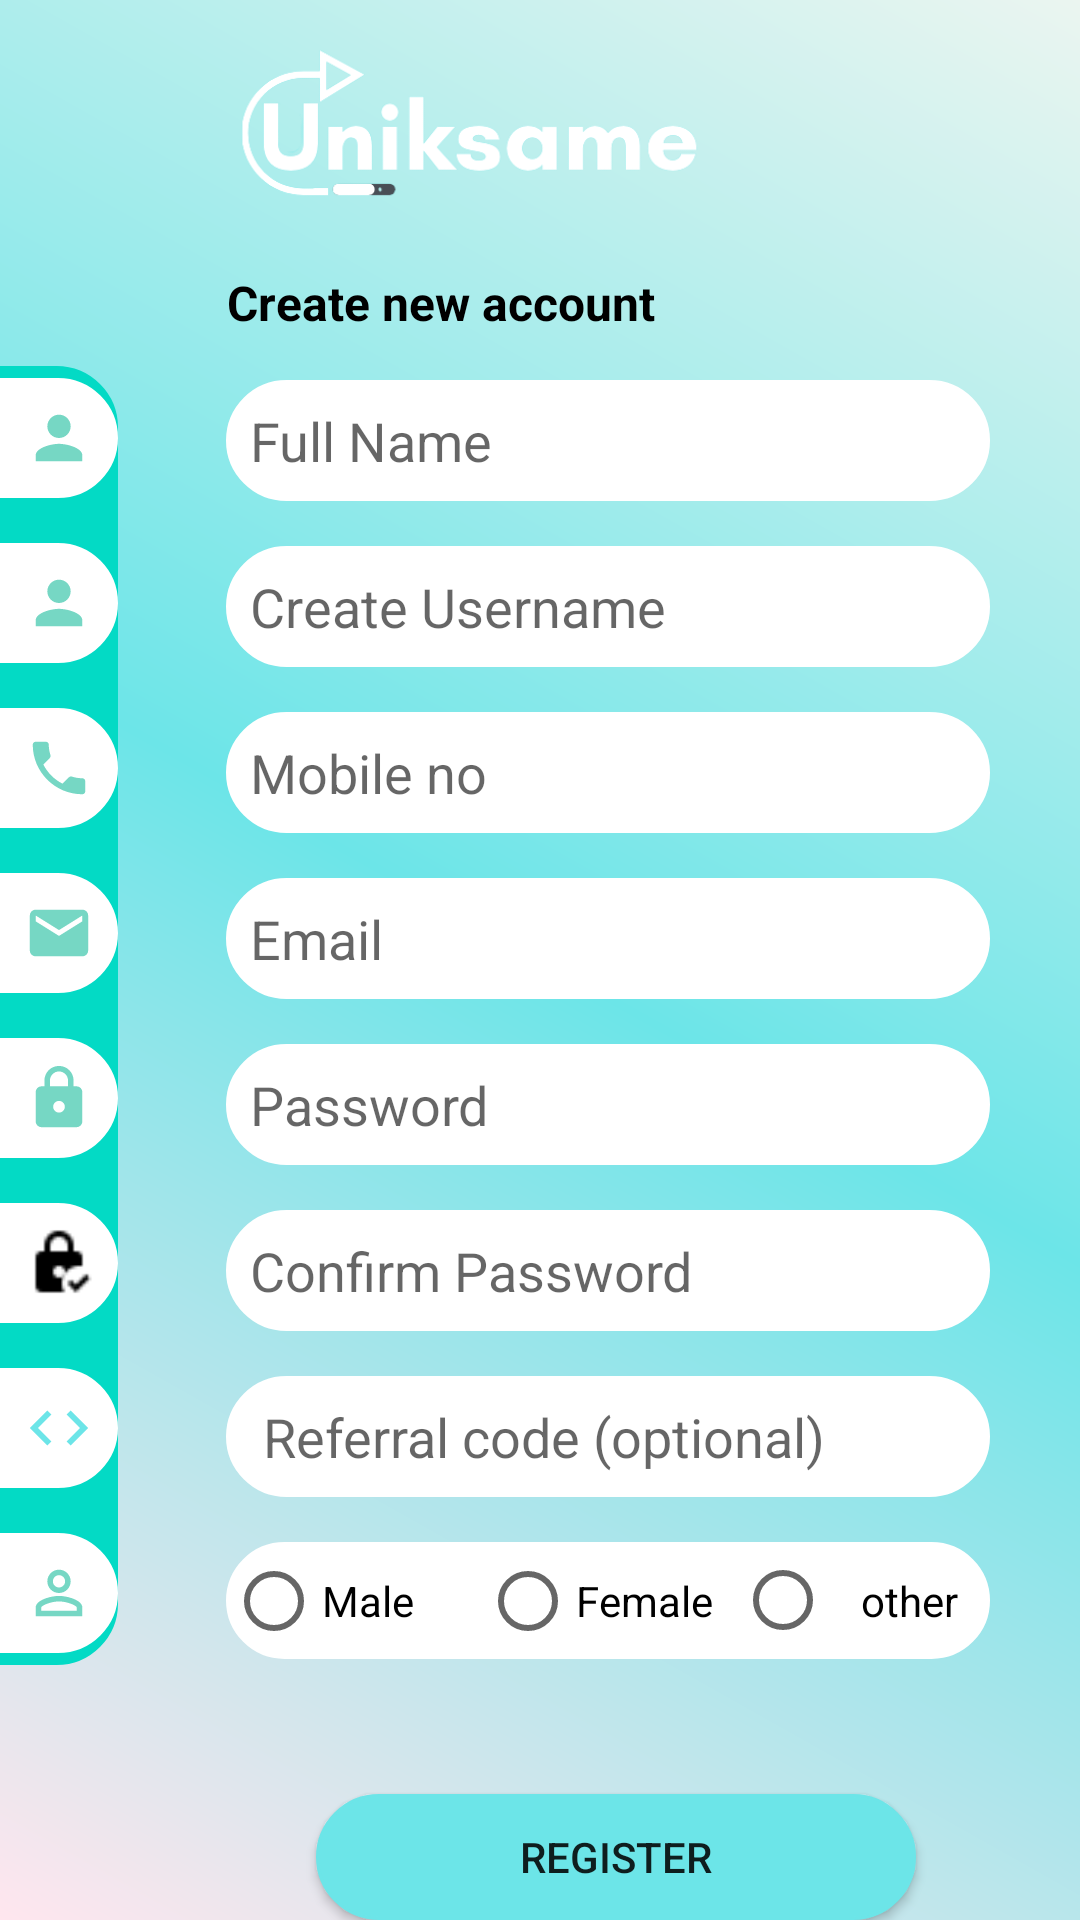

Reconstruct the res/layout file that produces this screen, plus the resources it refers to.
<!-- AndroidManifest.xml: activity theme Theme.AppCompat.DayNight.NoActionBar -->
<!-- res/layout/activity_sign_up.xml -->
<?xml version="1.0" encoding="utf-8"?>
<LinearLayout xmlns:android="http://schemas.android.com/apk/res/android"
    xmlns:tools="http://schemas.android.com/tools"
    android:layout_width="match_parent"
    android:layout_height="match_parent"
    android:background="@drawable/sign_up_back"
    android:orientation="horizontal"
    tools:context=".SignUpActivity">

    <LinearLayout
        android:layout_width="0dp"
        android:layout_height="wrap_content"
        android:layout_marginTop="122dp"
        android:layout_marginEnd="6dp"
        android:layout_weight="1"
        android:background="@drawable/myshape_login"
        android:backgroundTint="@color/teal_200"
        android:orientation="vertical">

        <ImageView
            android:layout_width="wrap_content"
            android:layout_height="wrap_content"
            android:layout_marginTop="4dp"
            android:background="@drawable/myshape_login"
            android:backgroundTint="@color/white"
            android:padding="8dp"
            android:src="@drawable/ic_baseline_person_24" />

        <ImageView
            android:layout_width="wrap_content"
            android:layout_height="wrap_content"
            android:layout_marginTop="15dp"
            android:background="@drawable/myshape_login"
            android:backgroundTint="@color/white"
            android:padding="8dp"
            android:src="@drawable/ic_baseline_person_24" />

        <ImageView
            android:layout_width="wrap_content"
            android:layout_height="wrap_content"
            android:layout_marginTop="15dp"
            android:background="@drawable/myshape_login"
            android:backgroundTint="@color/white"
            android:padding="8dp"
            android:src="@drawable/ic_baseline_local_phone_24" />

        <ImageView
            android:layout_width="wrap_content"
            android:layout_height="wrap_content"
            android:layout_marginTop="15dp"
            android:background="@drawable/myshape_login"
            android:backgroundTint="@color/white"
            android:padding="8dp"
            android:src="@drawable/ic_baseline_email_24" />

        <ImageView
            android:layout_width="wrap_content"
            android:layout_height="wrap_content"
            android:layout_marginTop="15dp"
            android:background="@drawable/myshape_login"
            android:backgroundTint="@color/white"
            android:padding="8dp"
            android:src="@drawable/ic_baseline_lock_24" />

        <ImageView
            android:layout_width="wrap_content"
            android:layout_height="wrap_content"
            android:layout_marginTop="15dp"
            android:background="@drawable/myshape_login"
            android:backgroundTint="@color/white"
            android:padding="8dp"
            android:src="@drawable/ic_lock_check_black_24dp" />
        <ImageView
            android:layout_width="wrap_content"
            android:layout_height="wrap_content"
            android:layout_marginTop="15dp"
            android:background="@drawable/myshape_login"
            android:backgroundTint="@color/white"
            android:padding="8dp"
            android:src="@drawable/ic_baseline_code_24" />

        <ImageView
            android:layout_width="wrap_content"
            android:layout_height="wrap_content"
            android:layout_marginTop="15dp"
            android:layout_marginBottom="4dp"
            android:background="@drawable/myshape_login"
            android:backgroundTint="@color/white"
            android:padding="8dp"
            android:src="@drawable/ic_baseline_perm_identity_24" />


    </LinearLayout>

    <LinearLayout
        android:layout_width="0dp"
        android:layout_height="match_parent"
        android:layout_weight="8"
        android:orientation="vertical">

        <ImageView
            android:layout_width="170dp"
            android:layout_height="90dp"
            android:layout_marginStart="28dp"
            android:scaleType="centerCrop"
            android:src="@drawable/uniksame_white" />


        <TextView
            android:id="@+id/textView_user_detail"
            android:layout_width="wrap_content"
            android:layout_height="wrap_content"
            android:layout_marginStart="30dp"
            android:layout_marginBottom="15dp"
            android:gravity="center"
            android:text="Create new account "
            android:textColor="@color/black"
            android:textStyle="bold"
            android:textSize="16sp" />

        <EditText
            android:id="@+id/edit_full_name"
            android:layout_width="match_parent"
            android:layout_height="wrap_content"
            android:layout_marginStart="30dp"
            android:layout_marginEnd="30dp"
            android:background="@drawable/myshape_text"
            android:backgroundTint="@color/white"
            android:hint="Full Name"
            android:inputType="textPersonName"
            android:padding="8dp" />

        <EditText
            android:id="@+id/edit_create_u_name"
            android:layout_width="match_parent"
            android:layout_height="wrap_content"
            android:layout_marginStart="30dp"
            android:layout_marginTop="15dp"
            android:layout_marginEnd="30dp"
            android:background="@drawable/myshape_text"
            android:backgroundTint="@color/white"
            android:hint="Create Username"
            android:inputType="text"
            android:padding="8dp" />

        <EditText
            android:id="@+id/editMobile"
            android:layout_width="match_parent"
            android:layout_height="wrap_content"
            android:layout_marginStart="30dp"
            android:layout_marginTop="15dp"
            android:layout_marginEnd="30dp"
            android:background="@drawable/myshape_text"
            android:backgroundTint="@color/white"
            android:hint="Mobile no"
            android:inputType="phone"
            android:padding="8dp" />

        <EditText
            android:id="@+id/editEmail"
            android:layout_width="match_parent"
            android:layout_height="wrap_content"
            android:layout_marginStart="30dp"
            android:layout_marginTop="15dp"
            android:layout_marginEnd="30dp"
            android:background="@drawable/myshape_text"
            android:backgroundTint="@color/white"
            android:hint="Email"
            android:inputType="textEmailAddress"
            android:padding="8dp" />

        <EditText
            android:id="@+id/edit_password"
            android:layout_width="match_parent"
            android:layout_height="wrap_content"
            android:layout_marginStart="30dp"
            android:layout_marginTop="15dp"
            android:layout_marginEnd="30dp"
            android:background="@drawable/myshape_text"
            android:backgroundTint="@color/white"
            android:hint="Password"
            android:inputType="textPassword"
            android:padding="8dp" />

        <EditText
            android:id="@+id/edit_con_password"
            android:layout_width="match_parent"
            android:layout_height="wrap_content"
            android:layout_marginStart="30dp"
            android:layout_marginTop="15dp"
            android:layout_marginEnd="30dp"
            android:background="@drawable/myshape_text"
            android:backgroundTint="@color/white"
            android:hint="Confirm Password"
            android:inputType="textPassword"
            android:padding="8dp" />

        <EditText
            android:id="@+id/referral_code_view"
            android:layout_width="match_parent"
            android:layout_height="wrap_content"
            android:layout_marginStart="30dp"
            android:layout_marginTop="15dp"
            android:layout_marginEnd="30dp"
            android:background="@drawable/myshape_text"
            android:backgroundTint="@color/white"
            android:hint=" Referral code (optional)"
            android:inputType="numberPassword|textPassword|textWebPassword"
            android:padding="8dp" />


        <RadioGroup
            android:layout_width="match_parent"
            android:layout_height="wrap_content"
            android:layout_marginStart="30dp"
            android:layout_marginTop="15dp"
            android:layout_marginEnd="30dp"
            android:layout_marginBottom="15dp"
            android:background="@drawable/myshape_text"
            android:backgroundTint="@color/white"
            android:orientation="horizontal">

            <RadioButton
                android:id="@+id/radio_male"
                android:layout_width="0dp"
                android:layout_height="wrap_content"
                android:layout_weight="1"
                android:onClick="onRadioButtonClicked"
                android:text="@string/male" />

            <RadioButton
                android:id="@+id/radio_female"
                android:layout_width="0dp"
                android:layout_height="wrap_content"
                android:layout_weight="1"
                android:onClick="onRadioButtonClicked"
                android:text="@string/female" />

            <RadioButton
                android:id="@+id/radio_others"
                android:layout_width="0dp"
                android:layout_height="wrap_content"
                android:layout_weight="1"
                android:padding="10dp"
                android:onClick="onRadioButtonClicked"
                android:text="other" />
        </RadioGroup>

        <Button
            android:id="@+id/regButtonView"
            android:layout_width="200dp"
            android:layout_height="wrap_content"
            android:layout_marginStart="60dp"
            android:layout_marginTop="30dp"
            android:background="@drawable/myshape_text"
            android:backgroundTint="@color/super_sky_blue"
            android:text="REGISTER" />

    </LinearLayout>


</LinearLayout>
<!-- resources referenced by this layout -->
<resources>
  <color name="black">#FF000000</color>
  <color name="super_sky_blue">#6ce5e8</color>
  <color name="teal_200">#FF03DAC5</color>
  <color name="white">#FFFFFFFF</color>
  <!-- drawable ic_baseline_code_24 (drawable) -->
  <vector xmlns:android="http://schemas.android.com/apk/res/android"
      android:width="24dp"
      android:height="24dp"
      android:tint="@color/super_sky_blue"
      android:viewportWidth="24"
      android:viewportHeight="24">
      <path
          android:fillColor="@android:color/white"
          android:pathData="M9.4,16.6L4.8,12l4.6,-4.6L8,6l-6,6 6,6 1.4,-1.4zM14.6,16.6l4.6,-4.6 -4.6,-4.6L16,6l6,6 -6,6 -1.4,-1.4z" />
  </vector>
  <!-- drawable ic_baseline_email_24 (drawable) -->
  <vector xmlns:android="http://schemas.android.com/apk/res/android"
      android:width="24dp"
      android:height="24dp"
      android:tint="@color/ten_to_fifteen"
      android:viewportWidth="24"
      android:viewportHeight="24">
      <path
          android:fillColor="@android:color/white"
          android:pathData="M20,4L4,4c-1.1,0 -1.99,0.9 -1.99,2L2,18c0,1.1 0.9,2 2,2h16c1.1,0 2,-0.9 2,-2L22,6c0,-1.1 -0.9,-2 -2,-2zM20,8l-8,5 -8,-5L4,6l8,5 8,-5v2z" />
  </vector>
  <!-- drawable ic_baseline_lock_24 (drawable) -->
  <vector xmlns:android="http://schemas.android.com/apk/res/android"
      android:width="24dp"
      android:height="24dp"
      android:tint="@color/ten_to_fifteen"
      android:viewportWidth="24"
      android:viewportHeight="24">
      <path
          android:fillColor="@android:color/white"
          android:pathData="M18,8h-1L17,6c0,-2.76 -2.24,-5 -5,-5S7,3.24 7,6v2L6,8c-1.1,0 -2,0.9 -2,2v10c0,1.1 0.9,2 2,2h12c1.1,0 2,-0.9 2,-2L20,10c0,-1.1 -0.9,-2 -2,-2zM12,17c-1.1,0 -2,-0.9 -2,-2s0.9,-2 2,-2 2,0.9 2,2 -0.9,2 -2,2zM15.1,8L8.9,8L8.9,6c0,-1.71 1.39,-3.1 3.1,-3.1 1.71,0 3.1,1.39 3.1,3.1v2z" />
  </vector>
  <!-- drawable ic_baseline_person_24 (drawable) -->
  <vector xmlns:android="http://schemas.android.com/apk/res/android"
      android:width="24dp"
      android:height="24dp"
      android:tint="@color/ten_to_fifteen"
      android:viewportWidth="24"
      android:viewportHeight="24">
      <path
          android:fillColor="@android:color/white"
          android:pathData="M12,12c2.21,0 4,-1.79 4,-4s-1.79,-4 -4,-4 -4,1.79 -4,4 1.79,4 4,4zM12,14c-2.67,0 -8,1.34 -8,4v2h16v-2c0,-2.66 -5.33,-4 -8,-4z" />
  </vector>
  <!-- drawable myshape_login (drawable-v24) -->
  <?xml version="1.0" encoding="utf-8"?>
  <shape xmlns:android="http://schemas.android.com/apk/res/android"
      android:shape="rectangle">
      <corners android:bottomRightRadius="20dp"
          android:topRightRadius="20dp"/>
      <stroke
          android:width="1dp"
          android:color="#FF6200EE" />
  
  </shape>
  <!-- drawable myshape_text (drawable) -->
  <?xml version="1.0" encoding="utf-8"?>
  <shape xmlns:android="http://schemas.android.com/apk/res/android"
      android:shape="rectangle">
      <solid android:color="@color/gray"/>
      <corners android:radius="45dp" />
      <stroke
          android:width="1dp"
          android:color="@color/dark_gray" />
  
  </shape>
  <!-- drawable sign_up_back (drawable) -->
  <?xml version="1.0" encoding="utf-8"?>
  <shape xmlns:android="http://schemas.android.com/apk/res/android">
  
      <gradient
          android:angle="45"
          android:endColor="@color/harp"
          android:centerColor="@color/super_sky_blue"
          android:startColor="@color/rose_pink" />
  
  </shape>
  <string name="female">Female</string>
  <string name="male">Male</string>
  <color name="ten_to_fifteen">#76D7C4</color>
  <color name="gray">#f5f5f5</color>
  <color name="dark_gray">#A9A9A9</color>
  <color name="harp">#ebf5f0</color>
  <color name="rose_pink">#FFE6EE</color>
</resources>
